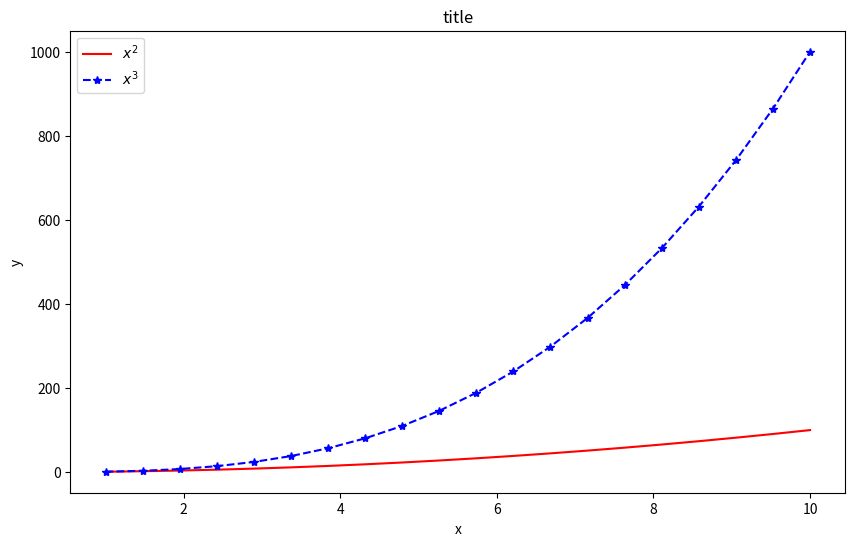
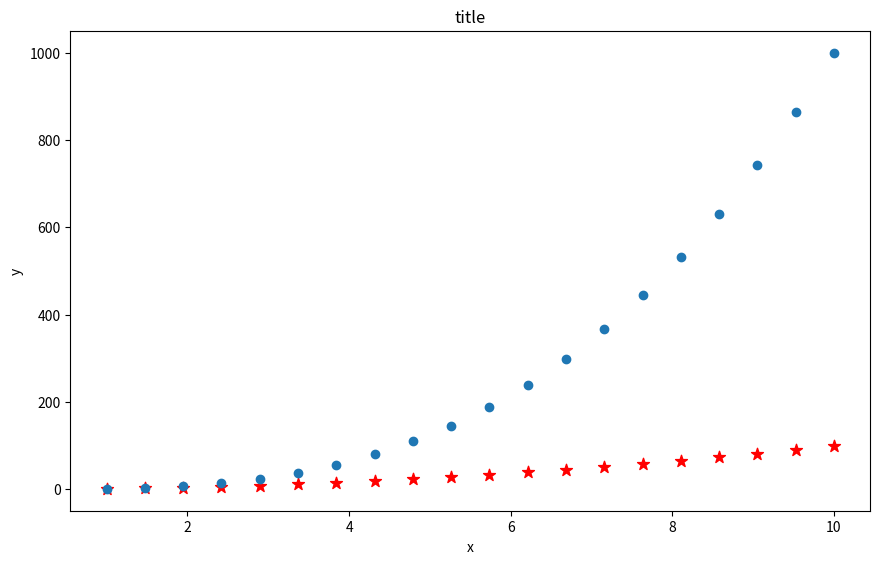
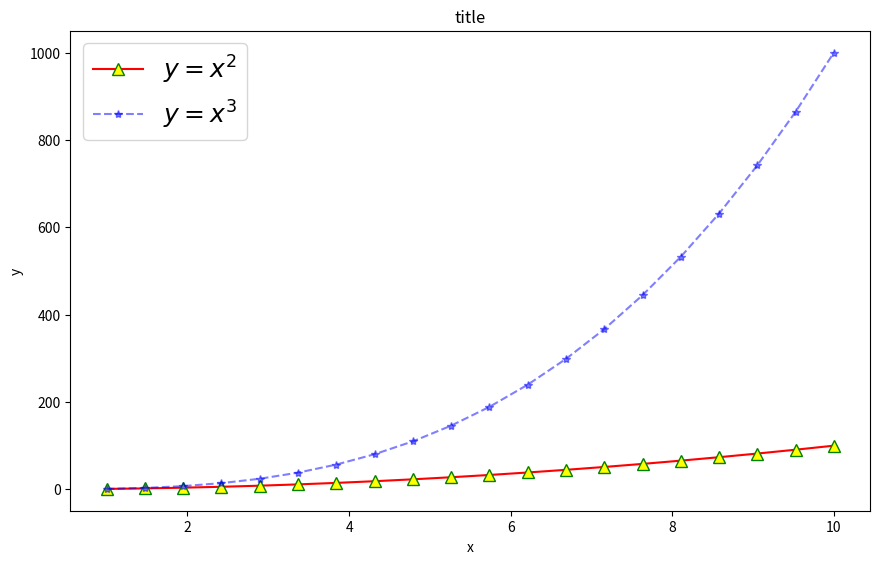
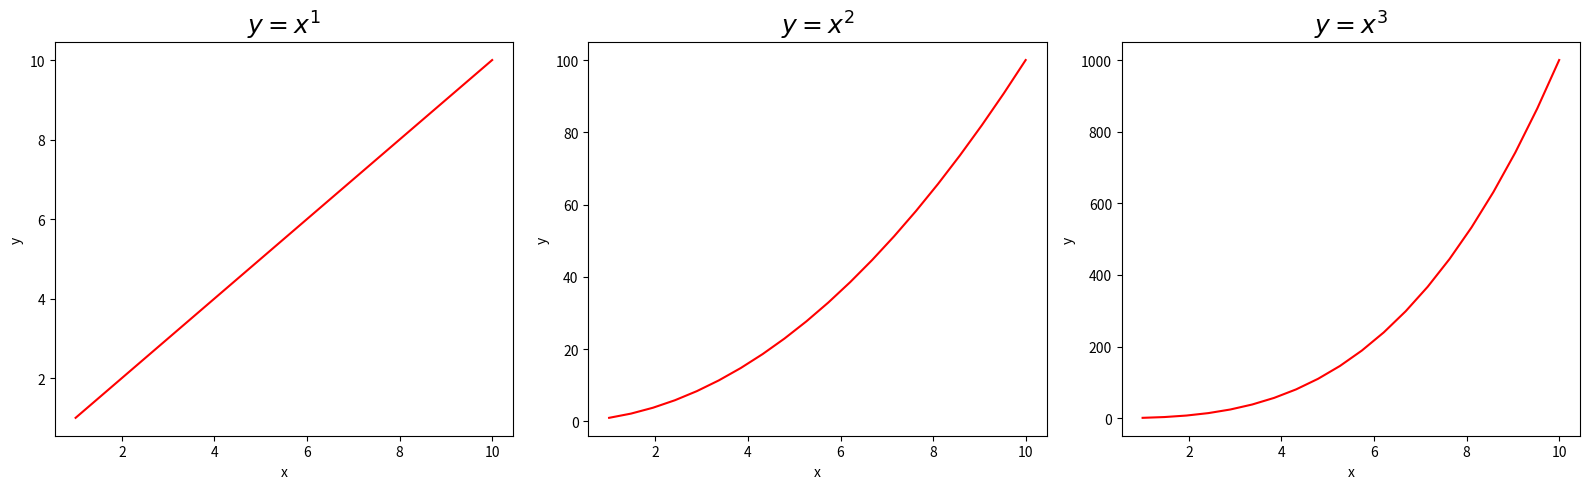
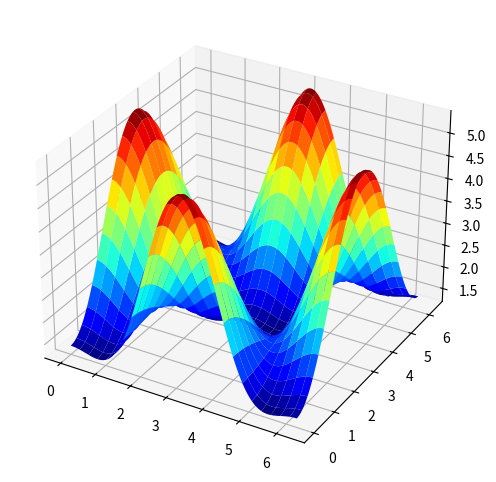

Source code (Python) for these figures, in order:
# cell with code
a = 1

a = 2

a
print(a)

import numpy as np

vec = np.array([1, 2, 3])
vec.ndim # number of dimensions

mat = np.array([[1, 2, 3], [4, 5, 6]])
mat.ndim

vec.shape

mat.dtype.name

mat.itemsize

A = np.array([1, 2, 3])
A

A = np.array([1, 2, 3], dtype = float)
A

B = np.array([(1, 2), (3, 4)])
B

np.zeros((3,))

np.ones((3, 4))

np.identity(3)  # np.eye()

np.empty((2, 5))

np.arange(2, 20, 3) # similar to standard python range function, right border is not included

np.arange(2.5, 8.7, 0.9) # but can work with real numbers too

np.linspace(1, 10, 19) # right border included (by default)

np.random.rand(3,2)

np.random.randn(2,3)  # randn(N, M) generates N arrays of shape M, filled with random floats

np.arange(9).reshape(3, 3)

np.arange(8).reshape(2, -1)

C = np.arange(6).reshape(2, -1)
C

C.T

A = np.arange(6).reshape(2, -1)
np.hstack((A, A**2))

np.vstack((A, A**2))

np.concatenate((A, A**2), axis = 1)

a = np.arange(3)
np.tile(a, (2, 2))

np.tile(a, (4, 1))

A = np.arange(9).reshape(3, 3)
B = np.arange(1, 10).reshape(3, 3)

print(A)
print(B)

A + B

A * 1.0 / B

A + 1

3 * A

A ** 2

A * B

A.dot(B)

np.tile(np.arange(0, 40, 10), (3, 1)).T + np.array([0, 1, 2])

np.exp(A)

A

A.min()

A.max(axis = 0)

A.sum(axis = 1)

A.mean(axis = 1)

np.sum(A, axis = 1)

a = np.arange(10)
a

a[2:5]

a[3:8:2]

A = np.arange(81).reshape(9, -1)
A

A.shape

A[2:4]

A[:, 2:4]

A[2:4, 2:4]

A[-1]

A[[2, 4, 5], [0, 1, 3]]

A = np.arange(11)
A

A[A % 5 != 3]

A[(A != 7) & (A % 5 != 3)] # boolean operations can also be used

A = np.arange(120).reshape(10, -1)
A

# Your code here

import time

A_quick_arr = np.random.normal(size = (1000000,))
B_quick_arr = np.random.normal(size = (1000000,))

A_slow_list, B_slow_list = list(A_quick_arr), list(B_quick_arr)

%%time

ans = 0
for i in range(len(A_slow_list)):
    ans += A_slow_list[i] * B_slow_list[i]

%%time

ans = sum([A_slow_list[i] * B_slow_list[i] for i in range(1000000)])

%%time

ans = np.sum(A_quick_arr * B_quick_arr)

%%time

ans = A_quick_arr.dot(B_quick_arr)

%matplotlib inline
import matplotlib.pyplot as plt

fig = plt.figure(figsize=(10, 6))
axes = fig.gca()

x = np.linspace(1, 10, 20)
axes.plot(x, x ** 2, 'r', label='$x^2$')
axes.plot(x, x ** 3, 'b*--', label="$x^3$")

axes.set_xlabel('x')
axes.set_ylabel('y')
axes.set_title('title')
axes.legend()

fig = plt.figure(figsize=(10, 6))

axes = fig.add_axes([0.1, 0.1, 0.8, 0.8])

axes.scatter(x, x ** 2, color='red', marker='*', s=80)
axes.scatter(x, x ** 3)

axes.set_xlabel('x')
axes.set_ylabel('y')
axes.set_title('title')

fig = plt.figure(figsize=(10, 6))

axes = fig.add_axes([0.1, 0.1, 0.8, 0.8])

axes.plot(x, x ** 2, 'r^-', markersize=8, markerfacecolor="yellow", 
          markeredgewidth=1, markeredgecolor="green")
axes.plot(x, x ** 3, 'b*--', alpha = 0.5)

axes.set_xlabel('x')
axes.set_ylabel('y')
axes.set_title('title')
axes.legend(['$y = x^2$', '$y = x^3$'], loc = 0, fontsize = 18)

fig, axes = plt.subplots(nrows=1, ncols=3, figsize = (16, 5))

for pow_num, ax in enumerate(axes):
    ax.plot(x, x ** (pow_num + 1), 'r')
    ax.set_xlabel('x')
    ax.set_ylabel('y')
    ax.set_title(r'$y = x^' + str(pow_num + 1)+ r'$', fontsize = 18)
fig.tight_layout()

fig.savefig("pows.png", dpi=200)

alpha = 0.7
phi_ext = 2 * np.pi * 0.5

def flux_qubit_potential(phi_m, phi_p):
    return 2 + alpha - 2 * np.cos(phi_p) * np.cos(phi_m) - alpha * np.cos(phi_ext - 2*phi_p)

phi_m = np.linspace(0, 2*np.pi, 100)
phi_p = np.linspace(0, 2*np.pi, 100)
X,Y = np.meshgrid(phi_p, phi_m)
Z = flux_qubit_potential(X, Y).T

fig = plt.figure(figsize=(14,6))
ax = fig.add_subplot(111, projection='3d')
p = ax.plot_surface(X, Y, Z, rstride=4, cstride=4, linewidth=0, cmap='jet')